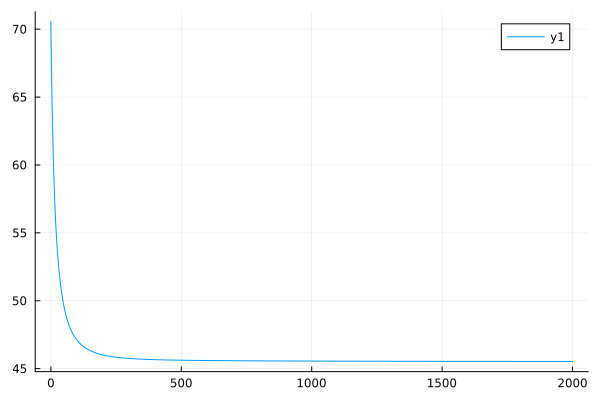

Source data for this figure (header and first rows):
0	70.52883897667303
1	69.03
2	67.67
3	66.43
4	65.29
5	64.25
6	63.29
7	62.4
8	61.58
9	60.82
10	60.11
11	59.45
12	58.84
13	58.27
14	57.74
15	57.25
16	56.78
17	56.35
18	55.94
19	55.56
20	55.2
21	54.86
22	54.53
23	54.23
24	53.94
25	53.67
26	53.41
27	53.16
28	52.92
29	52.7
30	52.48
31	52.28
32	52.08
33	51.89
34	51.71
35	51.54
36	51.37
37	51.21
38	51.06
39	50.91
40	50.77
41	50.63
42	50.5
43	50.38
44	50.25
45	50.14
46	50.02
47	49.91
48	49.81
49	49.7
50	49.61
51	49.51
52	49.42
53	49.33
54	49.24
55	49.16
56	49.08
57	49
58	48.92
59	48.85
60	48.78
... 1,940 more rows
